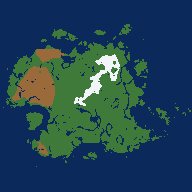

The data file committed next to this chart (first rows):
resolution, tier3_components, tier3_area, tier3_centroid_x, tier3_centroid_z, tier2_components, tier2_min_area, tier2_max_centroid_x
192, 1, 612, 0.5214, 0.3976, 3, 70, 0.2500
256, 1, 990, 0.5198, 0.3916, 3, 141, 0.2506
384, 1, 2396, 0.5265, 0.3953, 3, 314, 0.2516
